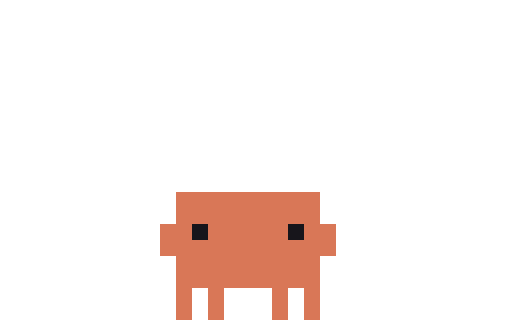
t = 0.00 s
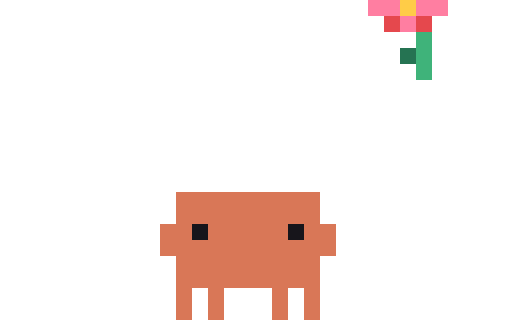
t = 0.14 s
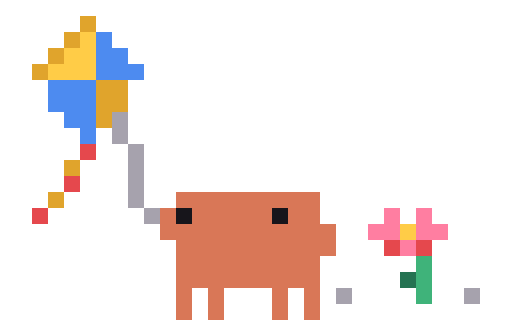
t = 0.28 s
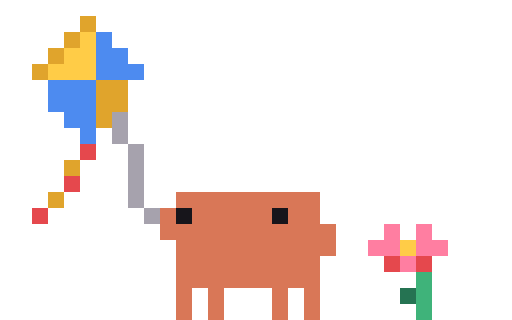
t = 0.40 s
t = 0.60 s: frame unchanged from t = 0.40 s, image omitted
t = 0.70 s: frame unchanged from t = 0.40 s, image omitted

The animated SVG that drew these frames (rendered in a browser with its animation timeline set to each time). Animation: 7 CSS @keyframes rules; one cycle of 0.70 s.

<svg xmlns="http://www.w3.org/2000/svg" width="96" height="60" viewBox="0 0 32 20" shape-rendering="crispEdges"><title>Clawd in-idle-kite</title><desc>Set-up for idle-kite: its scene arrives, ending on its first frame.</desc><style>@keyframes clawd-in-idle-kite-0-0{0%{opacity:1}7.143%{opacity:0}100%{opacity:0}}.clawd-in-idle-kite-0-0{opacity:1;animation:clawd-in-idle-kite-0-0 700ms step-end 1 forwards}@keyframes clawd-in-idle-kite-0-1{0%{opacity:0}7.143%{opacity:1}14.286%{opacity:0}100%{opacity:0}}.clawd-in-idle-kite-0-1{opacity:0;animation:clawd-in-idle-kite-0-1 700ms step-end 1 forwards}@keyframes clawd-in-idle-kite-0-2{0%{opacity:0}14.286%{opacity:1}21.429%{opacity:0}100%{opacity:0}}.clawd-in-idle-kite-0-2{opacity:0;animation:clawd-in-idle-kite-0-2 700ms step-end 1 forwards}@keyframes clawd-in-idle-kite-0-3{0%{opacity:0}21.429%{opacity:1}28.571%{opacity:0}100%{opacity:0}}.clawd-in-idle-kite-0-3{opacity:0;animation:clawd-in-idle-kite-0-3 700ms step-end 1 forwards}@keyframes clawd-in-idle-kite-0-4{0%{opacity:0}28.571%{opacity:1}35.714%{opacity:0}100%{opacity:0}}.clawd-in-idle-kite-0-4{opacity:0;animation:clawd-in-idle-kite-0-4 700ms step-end 1 forwards}@keyframes clawd-in-idle-kite-0-5{0%{opacity:0}35.714%{opacity:1}42.857%{opacity:0}100%{opacity:0}}.clawd-in-idle-kite-0-5{opacity:0;animation:clawd-in-idle-kite-0-5 700ms step-end 1 forwards}@keyframes clawd-in-idle-kite-0-6{0%{opacity:0}42.857%{opacity:1}100%{opacity:1}}.clawd-in-idle-kite-0-6{opacity:0;animation:clawd-in-idle-kite-0-6 700ms step-end 1 forwards}@media (prefers-reduced-motion:reduce){[class^="clawd-in-idle-kite-"]{animation:none!important}}</style><g class="clawd-in-idle-kite-0-0"><path fill="#D97757" d="M11 12h9v1h-9zM11 13h9v1h-9zM10 14h2v1h-2zM13 14h5v1h-5zM19 14h2v1h-2zM10 15h11v1h-11zM11 16h9v1h-9zM11 17h9v1h-9zM11 18h1v1h-1zM13 18h1v1h-1zM17 18h1v1h-1zM19 18h1v1h-1zM11 19h1v1h-1zM13 19h1v1h-1zM17 19h1v1h-1zM19 19h1v1h-1z"/><path fill="#17151B" d="M12 14h1v1h-1zM18 14h1v1h-1z"/></g><g class="clawd-in-idle-kite-0-1"><path fill="#3FB37A" d="M26 0h1v1h-1z"/><path fill="#D97757" d="M11 12h9v1h-9zM11 13h9v1h-9zM10 14h2v1h-2zM13 14h5v1h-5zM19 14h2v1h-2zM10 15h11v1h-11zM11 16h9v1h-9zM11 17h9v1h-9zM11 18h1v1h-1zM13 18h1v1h-1zM17 18h1v1h-1zM19 18h1v1h-1zM11 19h1v1h-1zM13 19h1v1h-1zM17 19h1v1h-1zM19 19h1v1h-1z"/><path fill="#17151B" d="M12 14h1v1h-1zM18 14h1v1h-1z"/></g><g class="clawd-in-idle-kite-0-2"><path fill="#FF7EA1" d="M23 0h2v1h-2zM26 0h2v1h-2zM25 1h1v1h-1z"/><path fill="#FFCC47" d="M25 0h1v1h-1z"/><path fill="#E5484D" d="M24 1h1v1h-1zM26 1h1v1h-1z"/><path fill="#3FB37A" d="M26 2h1v1h-1zM26 3h1v1h-1zM26 4h1v1h-1z"/><path fill="#257352" d="M25 3h1v1h-1z"/><path fill="#D97757" d="M11 12h9v1h-9zM11 13h9v1h-9zM10 14h2v1h-2zM13 14h5v1h-5zM19 14h2v1h-2zM10 15h11v1h-11zM11 16h9v1h-9zM11 17h9v1h-9zM11 18h1v1h-1zM13 18h1v1h-1zM17 18h1v1h-1zM19 18h1v1h-1zM11 19h1v1h-1zM13 19h1v1h-1zM17 19h1v1h-1zM19 19h1v1h-1z"/><path fill="#17151B" d="M12 14h1v1h-1zM18 14h1v1h-1z"/></g><g class="clawd-in-idle-kite-0-3"><path fill="#FF7EA1" d="M24 5h1v1h-1zM26 5h1v1h-1zM23 6h2v1h-2zM26 6h2v1h-2zM25 7h1v1h-1z"/><path fill="#FFCC47" d="M5 6h1v1h-1zM25 6h1v1h-1zM4 7h1v1h-1zM6 7h1v1h-1zM5 8h1v1h-1z"/><path fill="#ECE7DF" d="M5 7h1v1h-1z"/><path fill="#E5484D" d="M24 7h1v1h-1zM26 7h1v1h-1z"/><path fill="#3FB37A" d="M26 8h1v1h-1zM26 9h1v1h-1zM26 10h1v1h-1z"/><path fill="#257352" d="M25 9h1v1h-1z"/><path fill="#D97757" d="M11 12h9v1h-9zM11 13h9v1h-9zM10 14h2v1h-2zM13 14h5v1h-5zM19 14h2v1h-2zM10 15h11v1h-11zM11 16h9v1h-9zM11 17h9v1h-9zM11 18h1v1h-1zM13 18h1v1h-1zM17 18h1v1h-1zM19 18h1v1h-1zM11 19h1v1h-1zM13 19h1v1h-1zM17 19h1v1h-1zM19 19h1v1h-1z"/><path fill="#17151B" d="M12 14h1v1h-1zM18 14h1v1h-1z"/></g><g class="clawd-in-idle-kite-0-4"><path fill="#E0A42C" d="M5 1h1v1h-1zM4 2h1v1h-1zM3 3h1v1h-1zM2 4h1v1h-1zM7 5h1v1h-1zM6 6h1v1h-1zM4 10h1v1h-1z"/><path fill="#4D8BF0" d="M6 2h1v1h-1zM7 3h1v1h-1zM6 4h1v1h-1zM8 4h1v1h-1zM3 5h1v1h-1zM5 5h1v1h-1zM4 6h1v1h-1z"/><path fill="#FFCC47" d="M5 3h1v1h-1zM4 4h1v1h-1zM25 15h1v1h-1z"/><path fill="#ECE7DF" d="M5 7h1v1h-1zM21 19h1v1h-1zM29 19h1v1h-1z"/><path fill="#A6A2AD" d="M7 7h1v1h-1zM8 10h1v1h-1zM8 12h1v1h-1zM9 13h1v1h-1zM22 19h1v1h-1zM28 19h1v1h-1z"/><path fill="#E5484D" d="M5 9h1v1h-1zM24 16h1v1h-1zM26 16h1v1h-1z"/><path fill="#D97757" d="M11 12h9v1h-9zM10 13h1v1h-1zM12 13h5v1h-5zM18 13h2v1h-2zM10 14h11v1h-11zM11 15h10v1h-10zM11 16h9v1h-9zM11 17h9v1h-9zM11 18h1v1h-1zM13 18h1v1h-1zM17 18h1v1h-1zM19 18h1v1h-1zM11 19h1v1h-1zM13 19h1v1h-1zM17 19h1v1h-1zM19 19h1v1h-1z"/><path fill="#17151B" d="M11 13h1v1h-1zM17 13h1v1h-1z"/><path fill="#FF7EA1" d="M24 14h1v1h-1zM26 14h1v1h-1zM23 15h2v1h-2zM26 15h2v1h-2zM25 16h1v1h-1z"/><path fill="#3FB37A" d="M26 17h1v1h-1zM26 18h1v1h-1zM26 19h1v1h-1z"/><path fill="#257352" d="M25 18h1v1h-1z"/></g><g class="clawd-in-idle-kite-0-5"><path fill="#E0A42C" d="M5 1h1v1h-1zM4 2h1v1h-1zM3 3h1v1h-1zM2 4h1v1h-1zM6 5h2v1h-2zM6 6h2v1h-2zM6 7h1v1h-1zM4 10h1v1h-1zM3 12h1v1h-1z"/><path fill="#FFCC47" d="M5 2h1v1h-1zM4 3h2v1h-2zM3 4h3v1h-3zM25 14h1v1h-1z"/><path fill="#4D8BF0" d="M6 2h1v1h-1zM6 3h2v1h-2zM6 4h3v1h-3zM3 5h3v1h-3zM3 6h3v1h-3zM4 7h2v1h-2zM5 8h1v1h-1z"/><path fill="#A6A2AD" d="M7 7h1v1h-1zM7 8h1v1h-1zM8 9h1v1h-1zM8 10h1v1h-1zM8 11h1v1h-1zM8 12h1v1h-1zM9 13h1v1h-1zM21 18h1v1h-1zM29 18h1v1h-1z"/><path fill="#E5484D" d="M5 9h1v1h-1zM4 11h1v1h-1zM2 13h1v1h-1zM24 15h1v1h-1zM26 15h1v1h-1z"/><path fill="#D97757" d="M11 12h9v1h-9zM10 13h1v1h-1zM12 13h5v1h-5zM18 13h2v1h-2zM10 14h11v1h-11zM11 15h10v1h-10zM11 16h9v1h-9zM11 17h9v1h-9zM11 18h1v1h-1zM13 18h1v1h-1zM17 18h1v1h-1zM19 18h1v1h-1zM11 19h1v1h-1zM13 19h1v1h-1zM17 19h1v1h-1zM19 19h1v1h-1z"/><path fill="#17151B" d="M11 13h1v1h-1zM17 13h1v1h-1z"/><path fill="#FF7EA1" d="M24 13h1v1h-1zM26 13h1v1h-1zM23 14h2v1h-2zM26 14h2v1h-2zM25 15h1v1h-1z"/><path fill="#3FB37A" d="M26 16h1v1h-1zM26 17h1v1h-1zM26 18h1v1h-1z"/><path fill="#257352" d="M25 17h1v1h-1z"/></g><g class="clawd-in-idle-kite-0-6"><path fill="#E0A42C" d="M5 1h1v1h-1zM4 2h1v1h-1zM3 3h1v1h-1zM2 4h1v1h-1zM6 5h2v1h-2zM6 6h2v1h-2zM6 7h1v1h-1zM4 10h1v1h-1zM3 12h1v1h-1z"/><path fill="#FFCC47" d="M5 2h1v1h-1zM4 3h2v1h-2zM3 4h3v1h-3zM25 15h1v1h-1z"/><path fill="#4D8BF0" d="M6 2h1v1h-1zM6 3h2v1h-2zM6 4h3v1h-3zM3 5h3v1h-3zM3 6h3v1h-3zM4 7h2v1h-2zM5 8h1v1h-1z"/><path fill="#A6A2AD" d="M7 7h1v1h-1zM7 8h1v1h-1zM8 9h1v1h-1zM8 10h1v1h-1zM8 11h1v1h-1zM8 12h1v1h-1zM9 13h1v1h-1z"/><path fill="#E5484D" d="M5 9h1v1h-1zM4 11h1v1h-1zM2 13h1v1h-1zM24 16h1v1h-1zM26 16h1v1h-1z"/><path fill="#D97757" d="M11 12h9v1h-9zM10 13h1v1h-1zM12 13h5v1h-5zM18 13h2v1h-2zM10 14h11v1h-11zM11 15h10v1h-10zM11 16h9v1h-9zM11 17h9v1h-9zM11 18h1v1h-1zM13 18h1v1h-1zM17 18h1v1h-1zM19 18h1v1h-1zM11 19h1v1h-1zM13 19h1v1h-1zM17 19h1v1h-1zM19 19h1v1h-1z"/><path fill="#17151B" d="M11 13h1v1h-1zM17 13h1v1h-1z"/><path fill="#FF7EA1" d="M24 14h1v1h-1zM26 14h1v1h-1zM23 15h2v1h-2zM26 15h2v1h-2zM25 16h1v1h-1z"/><path fill="#3FB37A" d="M26 17h1v1h-1zM26 18h1v1h-1zM26 19h1v1h-1z"/><path fill="#257352" d="M25 18h1v1h-1z"/></g></svg>
